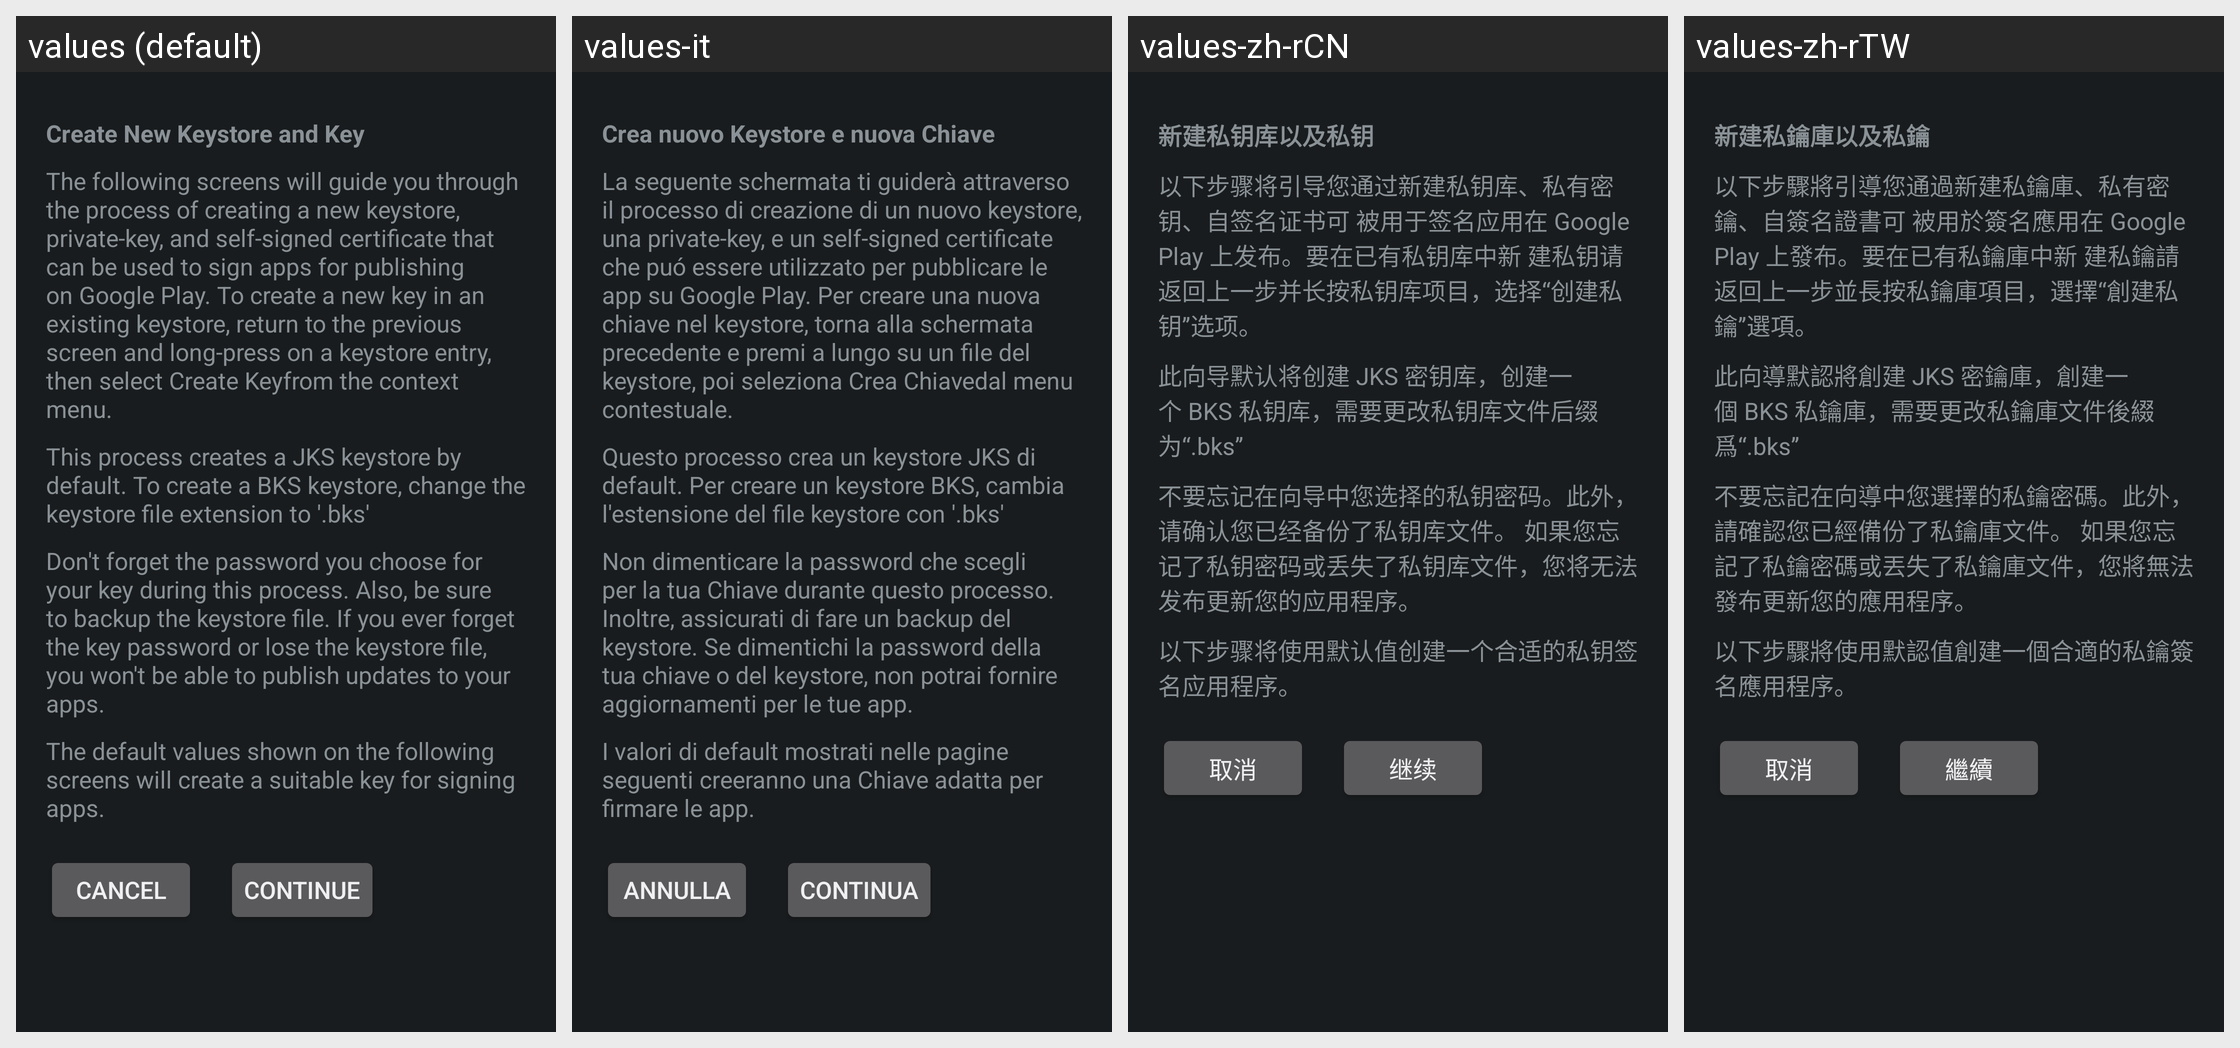

The Android screen above is rendered under several locales of the same app. Produce the string resources it draws, with the default and per-locale values.
Android screen res/layout/create_keystore_intro.xml rendered under 4 locales, left to right: values (default), values-it, values-zh-rCN, values-zh-rTW. Device: Nexus 5 (rendered at 1080×1920; each locale shown at half size, 540×960, under a caption strip naming it); theme DeviceDefault.
Other locales in the repository, not shown: values-nl, values-ru, values-vi.
Strings drawn on this screen, with the default value and each locale's value (text and hints the layout hard-codes, and strings that could not be matched under every locale, appear in the picture but are not listed):

NewKeystoreIntroTitle
  values: Create New Keystore and Key
  values-it: Crea nuovo Keystore e nuova Chiave
  values-zh-rCN: 新建私钥库以及私钥
  values-zh-rTW: 新建私鑰庫以及私鑰

NewKeystoreIntroP1
  values: The following screens will guide you through the process of creating a new keystore, private-key, and self-signed certificate that can be used to sign apps for publishing on Google Play. To create a new key in an existing keystore, return to the previous screen and long-press on a keystore entry, then select Create Keyfrom the context menu.
  values-it: La seguente schermata ti guiderà attraverso il processo di creazione di un nuovo keystore, una private-key, e un self-signed certificate che puó essere utilizzato per pubblicare le app su Google Play. Per creare una nuova chiave nel keystore, torna alla schermata precedente e premi a lungo su un file del keystore, poi seleziona Crea Chiavedal menu contestuale.
  values-zh-rCN: 以下步骤将引导您通过新建私钥库、私有密钥、自签名证书可 被用于签名应用在 Google Play 上发布。要在已有私钥库中新 建私钥请返回上一步并长按私钥库项目，选择“创建私钥”选项。
  values-zh-rTW: 以下步驟將引導您通過新建私鑰庫、私有密鑰、自簽名證書可 被用於簽名應用在 Google Play 上發布。要在已有私鑰庫中新 建私鑰請返回上一步並長按私鑰庫項目，選擇“創建私鑰”選項。

NewKeystoreIntroP2
  values: This process creates a JKS keystore by default. To create a BKS keystore, change the keystore file extension to '.bks'
  values-it: Questo processo crea un keystore JKS di default. Per creare un keystore BKS, cambia l'estensione del file keystore con '.bks'
  values-zh-rCN: 此向导默认将创建 JKS 密钥库，创建一个 BKS 私钥库，需要更改私钥库文件后缀为“.bks”
  values-zh-rTW: 此向導默認將創建 JKS 密鑰庫，創建一個 BKS 私鑰庫，需要更改私鑰庫文件後綴爲“.bks”

NewKeystoreIntroP3
  values: Don't forget the password you choose for your key during this process. Also, be sure to backup the keystore file. If you ever forget the key password or lose the keystore file, you won't be able to publish updates to your apps.
  values-it: Non dimenticare la password che scegli per la tua Chiave durante questo processo. Inoltre, assicurati di fare un backup del keystore. Se dimentichi la password della tua chiave o del keystore, non potrai fornire aggiornamenti per le tue app.
  values-zh-rCN: 不要忘记在向导中您选择的私钥密码。此外，请确认您已经备份了私钥库文件。 如果您忘记了私钥密码或丢失了私钥库文件，您将无法发布更新您的应用程序。
  values-zh-rTW: 不要忘記在向導中您選擇的私鑰密碼。此外，請確認您已經備份了私鑰庫文件。 如果您忘記了私鑰密碼或丟失了私鑰庫文件，您將無法發布更新您的應用程序。

NewKeystoreIntroP4
  values: The default values shown on the following screens will create a suitable key for signing apps.
  values-it: I valori di default mostrati nelle pagine seguenti creeranno una Chiave adatta per firmare le app.
  values-zh-rCN: 以下步骤将使用默认值创建一个合适的私钥签名应用程序。
  values-zh-rTW: 以下步驟將使用默認值創建一個合適的私鑰簽名應用程序。

CancelButtonLabel
  values: Cancel
  values-it: Annulla
  values-zh-rCN: 取消
  values-zh-rTW: 取消

ContinueButtonLabel
  values: Continue
  values-it: Continua
  values-zh-rCN: 继续
  values-zh-rTW: 繼續
